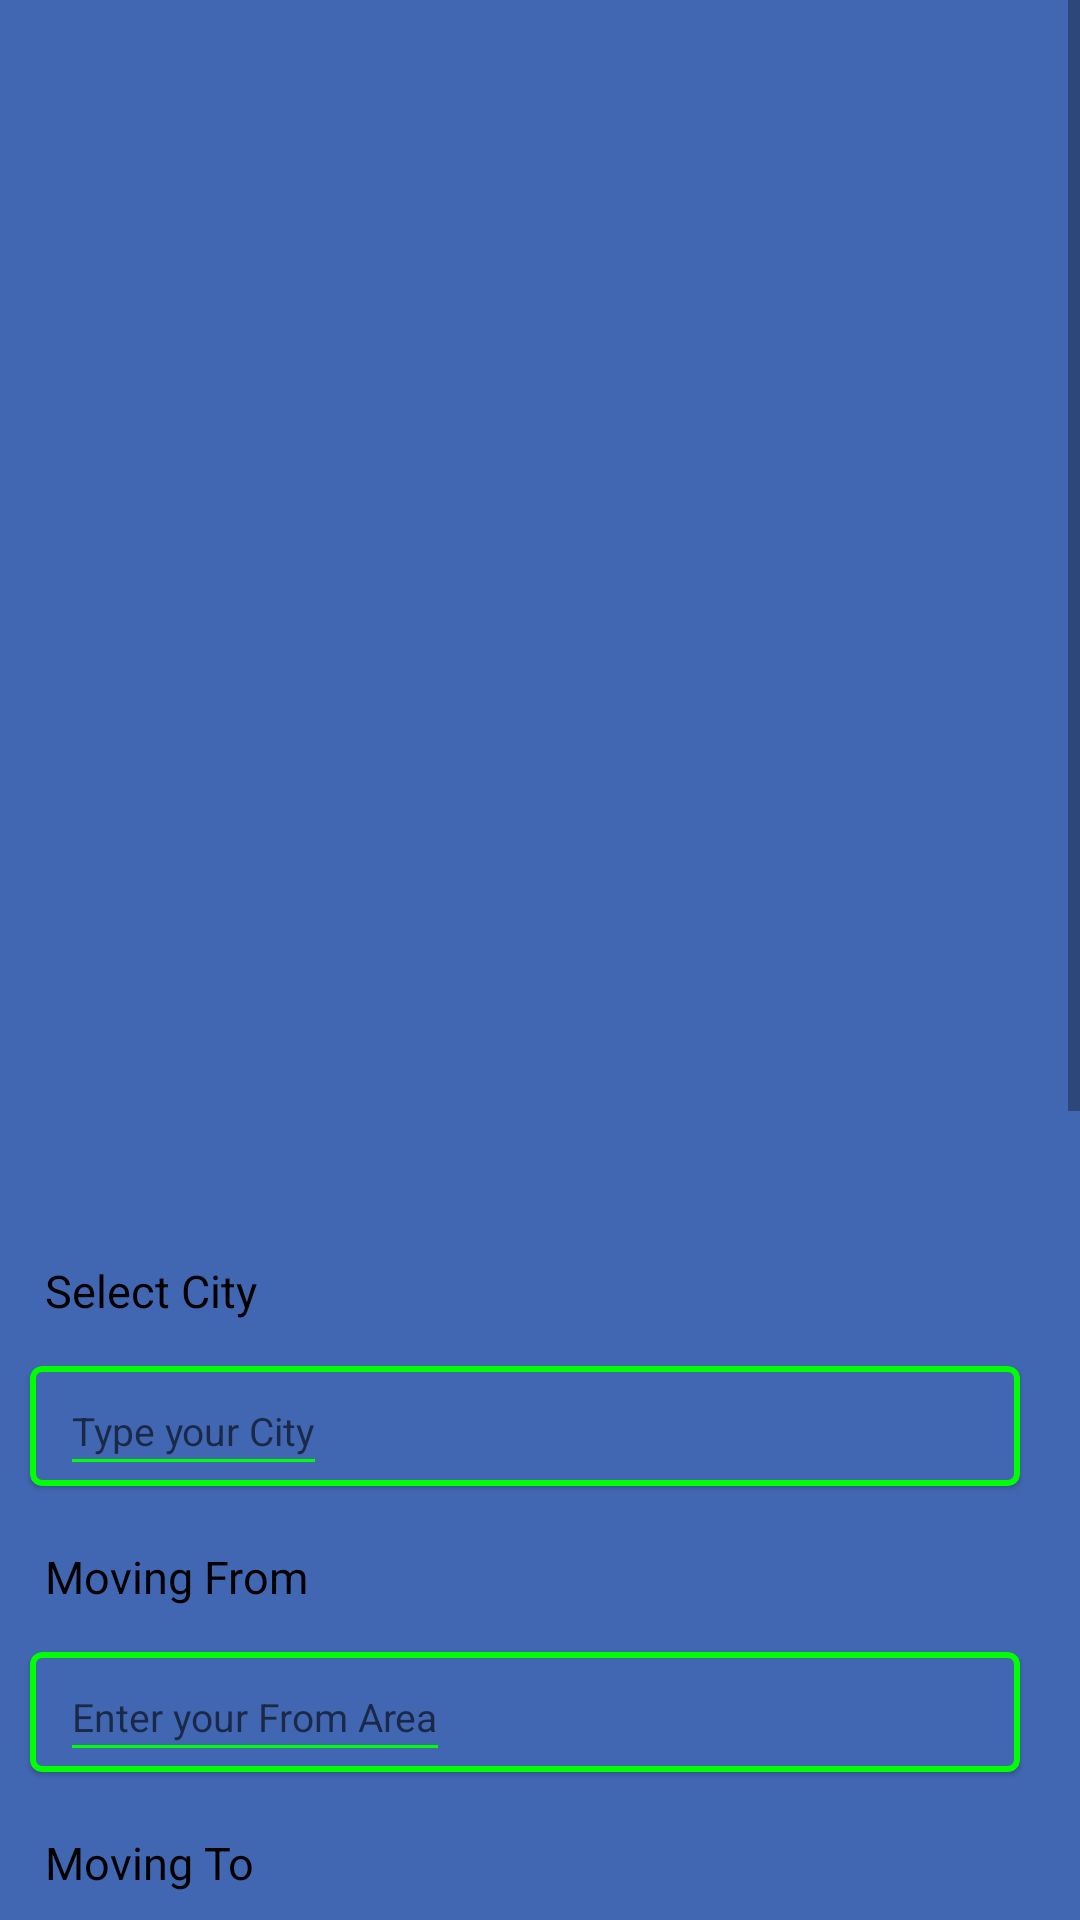

Here is an Android app screen rendered from its layout file. Give the layout XML and the strings, colors and styles it references.
<!-- AndroidManifest.xml: application theme Theme.LoginDesign -->
<!-- res/layout/fragment_city_packer_fragement.xml -->
<?xml version="1.0" encoding="utf-8"?>
<ScrollView xmlns:android="http://schemas.android.com/apk/res/android"
    xmlns:tools="http://schemas.android.com/tools"
    android:layout_width="match_parent"
    android:layout_height="match_parent"
    xmlns:app="http://schemas.android.com/apk/res-auto"
    android:background="@color/Blue"
    tools:context=".CityPackerFragement">

    
    <FrameLayout
        android:layout_width="match_parent"
        android:layout_height="wrap_content">
        <ImageView
            android:id="@+id/image7"
            android:layout_width="230dp"
            android:layout_height="230dp"
            android:layout_marginStart="60dp"
            android:layout_marginTop="40sp"
            android:layout_marginEnd="68dp"
            android:src="@drawable/delivery"/>

        <RelativeLayout
            android:layout_width="match_parent"
            android:layout_height="wrap_content"
            android:layout_marginTop="400dp">


            <TextView
                android:id="@+id/text6"
                android:layout_width="wrap_content"
                android:layout_height="wrap_content"
                android:layout_marginStart="15sp"
                android:layout_marginTop="20sp"
                android:text="Select City"
                android:textColor="@color/black"
                android:textSize="15sp" />

            <com.google.android.material.card.MaterialCardView
                android:id="@+id/material"
                android:layout_width="330sp"
                android:layout_height="40sp"
                android:layout_below="@+id/text6"
                android:layout_marginStart="10sp"
                android:layout_marginTop="15sp"
                android:backgroundTint="@color/Blue"
                app:strokeColor="@color/green"
                app:strokeWidth="2dp">

                <EditText
                    android:id="@+id/ed2"
                    android:layout_width="wrap_content"
                    android:layout_height="wrap_content"
                    android:layout_marginStart="10sp"
                    android:backgroundTint="@color/green"
                    android:hint="Type your City"
                    android:minHeight="48dp"
                    android:textColor="@color/white"
                    android:textSize="13sp"/>


            </com.google.android.material.card.MaterialCardView>


            <TextView
                android:id="@+id/text7"
                android:layout_width="wrap_content"
                android:layout_height="wrap_content"
                android:layout_below="@id/material"
                android:layout_marginStart="15sp"
                android:layout_marginTop="20sp"
                android:text="Moving From"
                android:textColor="@color/black"
                android:textSize="15sp" />
            <com.google.android.material.card.MaterialCardView
                android:id="@+id/material1"
                android:layout_width="330sp"
                android:layout_height="40sp"
                android:layout_below="@+id/text7"
                android:layout_marginStart="10sp"
                android:layout_marginTop="15sp"
                android:backgroundTint="@color/Blue"
                app:strokeColor="@color/green"
                app:strokeWidth="2dp">

                <EditText
                    android:id="@+id/ed3"
                    android:layout_width="wrap_content"
                    android:layout_height="wrap_content"
                    android:layout_marginStart="10sp"
                    android:backgroundTint="@color/green"
                    android:hint="Enter your From Area"
                    android:minHeight="48dp"
                    android:textColor="@color/white"
                    android:textSize="13sp"/>=
            </com.google.android.material.card.MaterialCardView>


            <TextView
                android:id="@+id/text8"
                android:layout_width="wrap_content"
                android:layout_height="wrap_content"
                android:layout_below="@+id/material1"
                android:layout_marginStart="15sp"
                android:layout_marginTop="20sp"
                android:text="Moving To"
                android:textColor="@color/black"
                android:textSize="15sp" />
            <com.google.android.material.card.MaterialCardView
                android:id="@+id/material2"
                android:layout_width="330sp"
                android:layout_height="40sp"
                android:layout_below="@+id/text8"
                android:layout_marginStart="10sp"
                android:layout_marginTop="15sp"
                android:backgroundTint="@color/Blue"
                app:strokeColor="@color/green"
                app:strokeWidth="2dp">

                <EditText
                    android:id="@+id/ed4"
                    android:layout_width="wrap_content"
                    android:layout_height="wrap_content"
                    android:layout_marginStart="10sp"
                    android:backgroundTint="@color/green"
                    android:hint="Enter your To Area"
                    android:minHeight="48dp"
                    android:textColor="@color/white"
                    android:textSize="13sp" />

            </com.google.android.material.card.MaterialCardView>


            <Button
                android:id="@+id/btn3"
                android:layout_width="match_parent"
                android:layout_height="wrap_content"
                android:layout_below="@+id/material2"
                android:layout_marginTop="50sp"
                android:backgroundTint="@color/Red"
                android:text="Customer Details" />

            <androidx.cardview.widget.CardView
                android:id="@+id/card"
                android:layout_width="match_parent"
                android:layout_height="170sp"
                android:layout_below="@+id/btn3"
                android:backgroundTint="@color/Blue"
                android:layout_marginTop="10sp">

                <ImageView
                    android:id="@+id/image8"
                    android:layout_width="160dp"
                    android:layout_height="160sp"
                    android:layout_marginStart="10sp"
                    android:src="@drawable/mask1" />

                <TextView
                    android:id="@+id/text9"
                    android:layout_width="wrap_content"
                    android:layout_height="wrap_content"
                    android:layout_gravity="center_horizontal"
                    android:layout_marginStart="60dp"
                    android:layout_marginTop="20sp"
                    android:text="Best Safety Standards."
                    android:textColor="@color/black"
                    android:textSize="17dp"
                    android:textStyle="bold" />

                <TextView
                    android:id="@+id/text11"
                    android:layout_width="wrap_content"
                    android:layout_height="wrap_content"
                    android:layout_gravity="center_horizontal"
                    android:layout_marginStart="60dp"
                    android:layout_marginTop="40dp"
                    android:text="We care."
                    android:textColor="@color/black"
                    android:textSize="17dp"
                    android:textStyle="bold" />

                <TextView
                    android:id="@+id/text12"
                    android:layout_width="wrap_content"
                    android:layout_height="wrap_content"
                    android:layout_gravity="center_horizontal"
                    android:layout_marginStart="75dp"
                    android:layout_marginTop="80dp"
                    android:text="Using gloves and masks" />

                <TextView
                    android:id="@+id/text13"
                    android:layout_width="wrap_content"
                    android:layout_height="wrap_content"
                    android:layout_gravity="center_horizontal"
                    android:layout_marginStart="80dp"
                    android:layout_marginTop="105dp"
                    android:text="100% contactless service" />

                <TextView
                    android:id="@+id/text14"
                    android:layout_width="wrap_content"
                    android:layout_height="wrap_content"
                    android:layout_gravity="center_horizontal"
                    android:layout_marginStart="80dp"
                    android:layout_marginTop="125dp"
                    android:text="Usage of Aarogya Setu app" />
            </androidx.cardview.widget.CardView>

            <TextView
                android:id="@+id/text10"
                android:layout_width="wrap_content"
                android:layout_height="wrap_content"
                android:layout_below="@+id/card"
                android:layout_marginStart="20dp"
                android:layout_marginTop="15sp"
                android:text="Mover Work ?"
                android:textColor="@color/black"
                android:textSize="20sp"
                android:textStyle="bold" />

            <RelativeLayout
                android:layout_width="match_parent"
                android:layout_height="wrap_content"
                android:layout_below="@+id/text10">

                <ImageView
                    android:id="@+id/image9"
                    android:layout_width="60dp"
                    android:layout_height="60dp"
                    android:layout_marginStart="20sp"
                    android:layout_marginTop="30sp"
                    android:layout_marginBottom="10sp"
                    android:src="@drawable/sharing1" />

                <TextView
                    android:id="@+id/text15"
                    android:layout_width="wrap_content"
                    android:layout_height="wrap_content"
                    android:layout_marginStart="130dp"
                    android:layout_marginTop="20sp"
                    android:text="Share your Requirement"
                    android:textColor="@color/black"
                    android:textSize="17dp"
                    android:textStyle="bold" />

                <TextView
                    android:id="@+id/text16"
                    android:layout_width="wrap_content"
                    android:layout_height="wrap_content"
                    android:layout_marginStart="130dp"
                    android:layout_marginTop="50sp"
                    android:text="Tell us where and when do you want " />

                <TextView
                    android:id="@+id/text17"
                    android:layout_width="wrap_content"
                    android:layout_height="wrap_content"
                    android:layout_marginStart="130dp"
                    android:layout_marginTop="70sp"
                    android:text="to move" />


            </RelativeLayout>


        </RelativeLayout>

    </FrameLayout>


</ScrollView>
<!-- resources referenced by this layout -->
<resources>
  <color name="Blue">#4267b2</color>
  <color name="Red">#ea4335</color>
  <color name="black">#FF000000</color>
  <color name="green">#00FF00</color>
  <color name="white">#FFFFFFFF</color>
  <!-- drawable mask1: png bitmap (drawable, 29222 bytes) -->
  <style name="Theme.LoginDesign" parent="Theme.MaterialComponents.DayNight.NoActionBar">
          
          <item name="colorPrimary">@color/purple_500</item>
          <item name="colorPrimaryVariant">@color/purple_700</item>
          <item name="colorOnPrimary">@color/white</item>
          
          <item name="colorSecondary">@color/teal_200</item>
          <item name="colorSecondaryVariant">@color/teal_700</item>
          <item name="colorOnSecondary">@color/black</item>
          
          <item name="android:statusBarColor" tools:targetApi="l">?attr/colorPrimaryVariant</item>
          
      </style>
  <color name="purple_500">#FF6200EE</color>
  <color name="purple_700">#FF3700B3</color>
  <color name="teal_200">#FF03DAC5</color>
  <color name="teal_700">#FF018786</color>
</resources>
